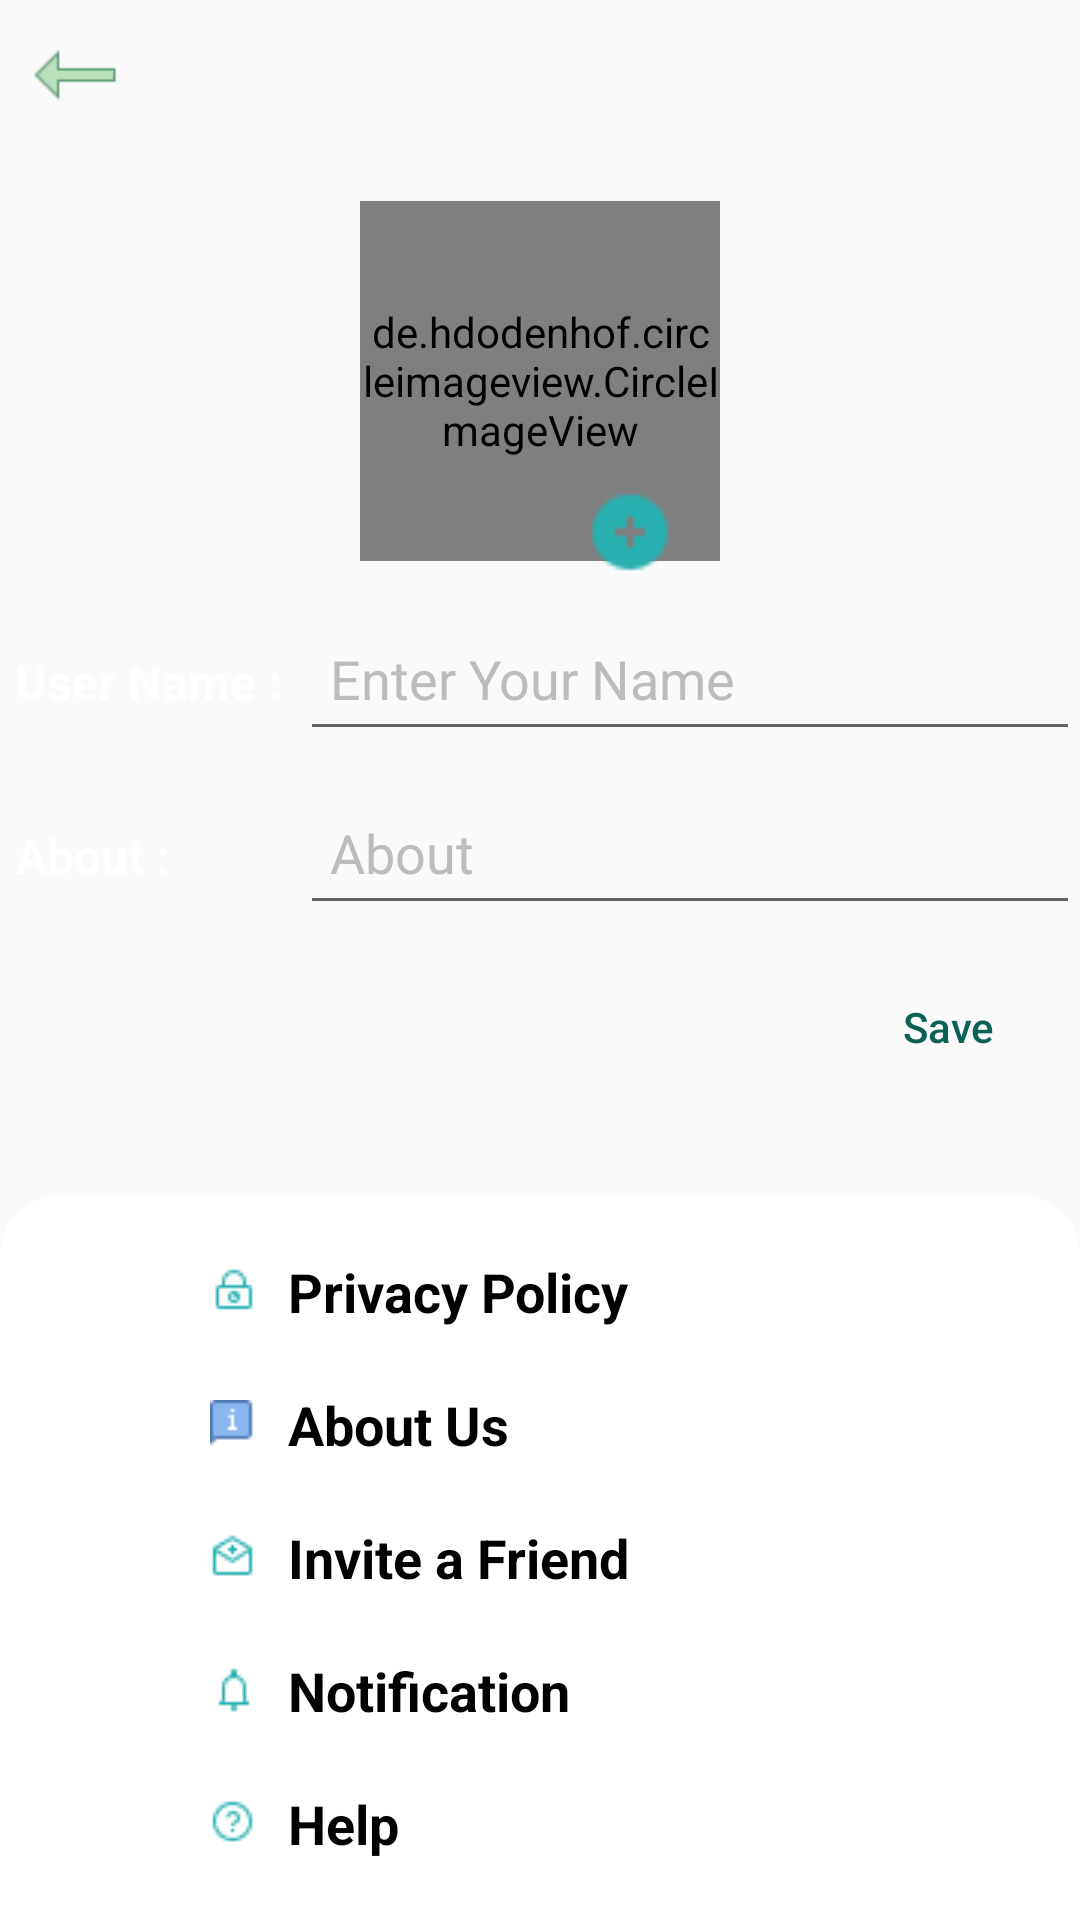

Write the Android layout XML for this screen, with the resource values it uses.
<!-- AndroidManifest.xml: application theme Theme.Chat_App -->
<!-- res/layout/activity_settings.xml -->
<?xml version="1.0" encoding="utf-8"?>
<androidx.constraintlayout.widget.ConstraintLayout xmlns:android="http://schemas.android.com/apk/res/android"
    xmlns:app="http://schemas.android.com/apk/res-auto"
    xmlns:tools="http://schemas.android.com/tools"
    android:layout_width="match_parent"
    android:layout_height="match_parent"
    tools:context=".SettingsActivity"
    android:background="@drawable/unnamed">

    <LinearLayout
        android:id="@+id/linearLayout"
        android:layout_width="match_parent"
        android:layout_height="wrap_content"
        app:layout_constraintEnd_toEndOf="parent"
        app:layout_constraintStart_toStartOf="parent"
        app:layout_constraintTop_toTopOf="parent">

        <ImageView
            android:id="@+id/backArrow"
            android:layout_width="30dp"
            android:layout_height="30dp"
            android:layout_marginStart="10dp"
            android:layout_marginLeft="10dp"
            android:layout_marginTop="10dp"
            android:src="@drawable/icons8_left_arrow" />

    </LinearLayout>


    <LinearLayout
        android:id="@+id/linear"
        android:layout_width="match_parent"
        android:layout_height="0dp"
        android:gravity="center"
        android:orientation="vertical"
        app:layout_constraintBottom_toTopOf="@+id/linearLayout2"
        app:layout_constraintEnd_toEndOf="parent"
        app:layout_constraintStart_toStartOf="parent"
        app:layout_constraintTop_toBottomOf="@+id/linearLayout">

        <de.hdodenhof.circleimageview.CircleImageView
            android:id="@+id/profile_image"
            android:layout_width="120dp"
            android:layout_height="120dp"
            android:src="@drawable/icons8_user"
            app:civ_border_color="@color/black"
            app:civ_border_width="2dp" />

        <ImageView
            android:id="@+id/plus"
            android:layout_width="30dp"
            android:layout_height="30dp"
            android:layout_marginStart="30dp"
            android:layout_marginLeft="30dp"
            android:translationZ="1dp"
            android:layout_marginTop="-25dp"
            android:src="@drawable/icons8_plus" />

        <LinearLayout
            android:layout_width="match_parent"
            android:layout_height="wrap_content"
            android:layout_marginTop="10dp"
            android:orientation="horizontal">

            <TextView
                android:layout_width="100dp"
                android:layout_height="wrap_content"
                android:padding="5dp"
                android:text="User Name :"
                android:textColor="@color/white"
                android:textSize="16sp"
                android:textStyle="bold" />

            <EditText
                android:id="@+id/txtUsername"
                android:layout_width="match_parent"
                android:layout_height="wrap_content"
                android:layout_weight="1"
                android:hint="Enter Your Name"
                android:inputType="textPersonName"
                android:minHeight="48dp"
                android:padding="10dp"
                android:textColor="@color/white"
                android:textColorHint="@color/grayBackground" />

        </LinearLayout>

        <LinearLayout
            android:layout_width="match_parent"
            android:layout_height="wrap_content"
            android:layout_marginTop="10dp"
            android:orientation="horizontal">

            <TextView
                android:layout_width="100dp"
                android:layout_height="wrap_content"
                android:padding="5dp"
                android:text="About :"
                android:textColor="@color/white"
                android:textSize="16sp"
                android:textStyle="bold" />

            <EditText
                android:id="@+id/etStatus"
                android:layout_width="match_parent"
                android:layout_height="wrap_content"
                android:layout_weight="1"
                android:hint="About"
                android:inputType="textPersonName"
                android:minHeight="48dp"
                android:padding="10dp"
                android:textColor="@color/white"
                android:textColorHint="@color/grayBackground" />

        </LinearLayout>

        <androidx.appcompat.widget.AppCompatButton
            android:id="@+id/saveButton"
            android:layout_width="wrap_content"
            android:layout_height="wrap_content"
            android:layout_gravity="right"
            android:layout_marginTop="10dp"
            android:layout_marginBottom="5dp"
            android:background="@drawable/btn_bg"
            android:padding="5dp"
            android:text="Save"
            android:textAllCaps="false"
            android:textColor="@color/colorPrimary" />

    </LinearLayout>

    <LinearLayout
        android:id="@+id/linearLayout2"
        android:layout_width="match_parent"
        android:layout_height="wrap_content"
        android:layout_alignParentBottom="true"
        android:background="@drawable/linear_bg"
        android:orientation="vertical"
        android:padding="10dp"
        app:layout_constraintBottom_toBottomOf="parent">

        <TextView
            android:id="@+id/textView2"
            android:layout_width="match_parent"
            android:layout_height="wrap_content"
            android:layout_marginStart="50dp"
            android:layout_marginLeft="50dp"
            android:drawableLeft="@drawable/icons8_privacy"
            android:drawablePadding="10dp"
            android:padding="10dp"
            android:text="Privacy Policy"
            android:textColor="@color/black"
            android:textSize="18sp"
            android:textStyle="bold" />

        <TextView
            android:id="@+id/textView3"
            android:layout_width="match_parent"
            android:layout_height="wrap_content"
            android:layout_marginStart="50dp"
            android:layout_marginLeft="50dp"
            android:drawableLeft="@drawable/icons8_about"
            android:drawablePadding="10dp"
            android:padding="10dp"
            android:text="About Us"
            android:textColor="@color/black"
            android:textSize="18sp"
            android:textStyle="bold" />

        <TextView
            android:id="@+id/textView4"
            android:layout_width="match_parent"
            android:layout_height="wrap_content"
            android:layout_marginStart="50dp"
            android:layout_marginLeft="50dp"
            android:drawableLeft="@drawable/icons8_invite"
            android:drawablePadding="10dp"
            android:padding="10dp"
            android:text="Invite a Friend"
            android:textColor="@color/black"
            android:textSize="18sp"
            android:textStyle="bold" />

        <TextView
            android:id="@+id/textView5"
            android:layout_width="match_parent"
            android:layout_height="wrap_content"
            android:layout_marginStart="50dp"
            android:layout_marginLeft="50dp"
            android:drawableLeft="@drawable/icons8_notification2"
            android:drawablePadding="10dp"
            android:padding="10dp"
            android:text="Notification"
            android:textColor="@color/black"
            android:textSize="18sp"
            android:textStyle="bold" />

        <TextView
            android:id="@+id/textView6"
            android:layout_width="match_parent"
            android:layout_height="wrap_content"
            android:layout_marginStart="50dp"
            android:layout_marginLeft="50dp"
            android:drawableLeft="@drawable/icons8_help"
            android:drawablePadding="10dp"
            android:padding="10dp"
            android:text="Help"
            android:textColor="@color/black"
            android:textSize="18sp"
            android:textStyle="bold" />

    </LinearLayout>

</androidx.constraintlayout.widget.ConstraintLayout>
<!-- resources referenced by this layout -->
<resources>
  <color name="black">#FF000000</color>
  <color name="colorPrimary">#0b6156</color>
  <color name="grayBackground">#BCBCBC</color>
  <color name="white">#FFFFFFFF</color>
  <!-- drawable icons8_about: png bitmap (drawable, 330 bytes) -->
  <!-- drawable icons8_help: png bitmap (drawable, 604 bytes) -->
  <!-- drawable icons8_invite: png bitmap (drawable, 482 bytes) -->
  <!-- drawable icons8_left_arrow: png bitmap (drawable, 522 bytes) -->
  <!-- drawable icons8_notification2: png bitmap (drawable, 309 bytes) -->
  <!-- drawable icons8_plus: png bitmap (drawable, 556 bytes) -->
  <!-- drawable icons8_privacy: png bitmap (drawable, 422 bytes) -->
  <!-- drawable icons8_user: png bitmap (drawable, 1586 bytes) -->
  <!-- drawable linear_bg (drawable) -->
  <?xml version="1.0" encoding="utf-8"?>
  <shape xmlns:android="http://schemas.android.com/apk/res/android">
  
      <solid android:color="@color/white" />
      <corners android:topLeftRadius="20dp"
               android:topRightRadius="20dp"/>
  </shape>
  <style name="Theme.Chat_App" parent="Base.Theme.Chat_App" />
  <style name="Base.Theme.Chat_App" parent="Theme.AppCompat.DayNight">
          
          
          <item name="colorPrimary">@color/colorPrimary</item>
          <item name="colorPrimaryVariant">@color/colorPrimaryDark</item>
          <item name="colorAccent">@color/colorAccent</item>
  
      </style>
  <color name="colorPrimaryDark">#095049</color>
  <color name="colorAccent">#03DAC5</color>
</resources>
